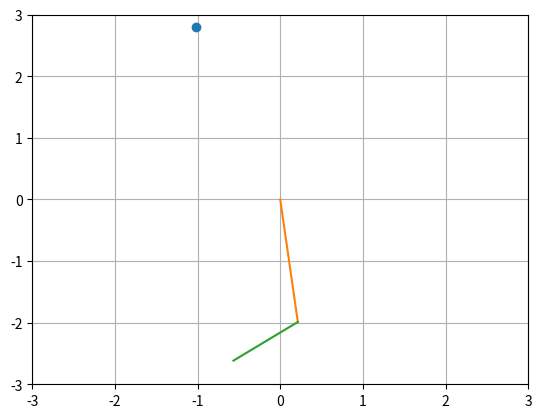

This chart was generated by the following Python code:
import numpy as np
import matplotlib.pyplot as plt
import scipy as sp

l1 = 2.
l2 = 1.

def F(phi1,phi2):
    v = np.array([l1 * np.cos(phi1) + l2 * np.cos(phi2), l1 * np.sin(phi1) + l2 * np.sin(phi2)],dtype=float)
    return v

def F_strich(phi1,phi2):
    v_strich = np.array([-l1 * np.sin(phi1),l2 * np.cos(phi2)], dtype=float)
    return v_strich

def F_inner(phi1):
    v = np.array([l1 * np.cos(phi1),l1 * np.sin(phi1)],dtype=float)
    return v


def Taylor_F_varMax(phi1_0,phi2_0,x,y,iterations):
    maxIt = iterations
    i = 0
    x_v = np.array([x,y],dtype=float)
    phi_res = np.array([phi1_0,phi2_0],dtype=float)
    while ((i < maxIt) and (np.linalg.norm(F(*phi_res) - x_v) > 1e-14)):
        b = F(*phi_res) - x_v
        #print(i," : ",b)
        A = np.matrix([[F_strich(*phi_res)[0],0],[0,F_strich(*phi_res)[1]]],dtype=float)
        d_phi = sp.linalg.solve_triangular(A,b,unit_diagonal=False)
        phi_res = phi_res - d_phi
        i += 1
        phi_res = np.mod(phi_res,[2*np.pi,2*np.pi])

#    if (phi_res[1] > np.pi) :
#        phi_res[1] -= (2*np.pi)
#    if (phi_res[0] > np.pi) :
#        phi_res[0] -= (2*np.pi)

    return(phi_res)

print(F(2.61799,2.0944))
plt.plot(*F(2*0.5236+np.pi/4,2.0944),'o')
plt.xlim(-3,3)
plt.ylim(-3,3)
plt.show

#Berechnen eines einzelnen Punktes
point = [-2.,0.]
phi_start = [np.pi,np.pi/2]
phi_calc = Taylor_F_varMax(*phi_start,*point,1000)
print("Phi_calc: ", phi_calc)

p1 = F_inner(phi_calc[0])
print("Inner point", p1)
p2 = F(*phi_calc)
print("Outer point", p2)

line1x = np.linspace(0,p1[0])
line2x = np.linspace(p1[0],p2[0])
line1y = np.linspace(0,p1[1])
line2y = np.linspace(p1[1],p2[1])

plt.plot(line1x,line1y,line2x,line2y,point[0],point[1])
plt.xlim(-3,3)
plt.ylim(-3,3)
plt.grid()
plt.show()

#Abfahren einer Trajektorie
"""
t = np.linspace(0,4,num=401)
d = np.divide(1,np.sqrt(17))* np.array([1,-4],dtype=float)
p = np.array([-2,1],dtype=float)
p = np.tile(p,[len(t),1])
bahn = p + (np.array([t*d[0],t*d[1]])).T
bahn_p_innen = np.zeros([401,2])
bahn_p = np.zeros([401,2])
phi_input = [np.pi-0.1,np.pi-0.2]
plt.ion()
figure, ax = plt.subplots(figsize=(8,8))
ax.set_ylim(-3,3)
ax.set_xlim(-3,3)
data1, = ax.plot(bahn[0,0],bahn[0,1],'ro')
data2, = ax.plot(bahn_p[0,0],bahn_p[0,1],'g')
data3, = ax.plot(bahn_p_innen[0,0],bahn_p_innen[0,1],'b')
bahn_plot, = ax.plot(bahn[:,0],bahn[:,1],'r')
midpoint, = ax.plot(0.,0.,'ko')
plt.title("Animation Test")
for i in range(len(bahn[:,0])):
    phi_input = Taylor_F(phi_input[0],phi_input[1],bahn[i,0],bahn[i,1])
    bahn_p_innen[i,0],bahn_p_innen[i,1] = F_inner(phi_input[0])
    bahn_p[i,0],bahn_p[i,1] = F(*phi_input)
    data1.set_xdata(bahn[i,0])
    data1.set_ydata(bahn[i,1])
    data2.set_xdata([bahn_p_innen[i,0],bahn_p[i,0]])
    data2.set_ydata([bahn_p_innen[i,1],bahn_p[i,1]])
    data3.set_xdata([0,bahn_p_innen[i,0]])
    data3.set_ydata([0,bahn_p_innen[i,1]])
    figure.canvas.draw()
#    figure.savefig("figure" + str(i) + ".png" )
    figure.canvas.flush_events()

#plt.plot(bahn[:,0],bahn[:,1],'r')
#plt.plot(bahn_p_innen[0:,0],bahn_p_innen[:,1],'g.')
#plt.plot(bahn_p[:,0],bahn_p[:,1],'b.')
plt.grid()
plt.ylim(-3,3)
plt.xlim(-3,3)
plt.show()
"""

#Konvergenzverhalten
"""
logsp = [1,5,10,50,100,500,1000,5000,10000,50000,100000,500000]  #mit np.logspace hat es nicht funktioniert?
residuum = np.zeros(len(logsp))
for i in range(len(logsp)):
    print(logsp[i])
    residuum[i] = np.linalg.norm(Taylor_F_varMax(0.1,0.1,3.,0.,logsp[i]))

print(residuum)
plt.plot(logsp,residuum)
plt.xscale("log")
plt.yscale("log")
plt.show()
"""





